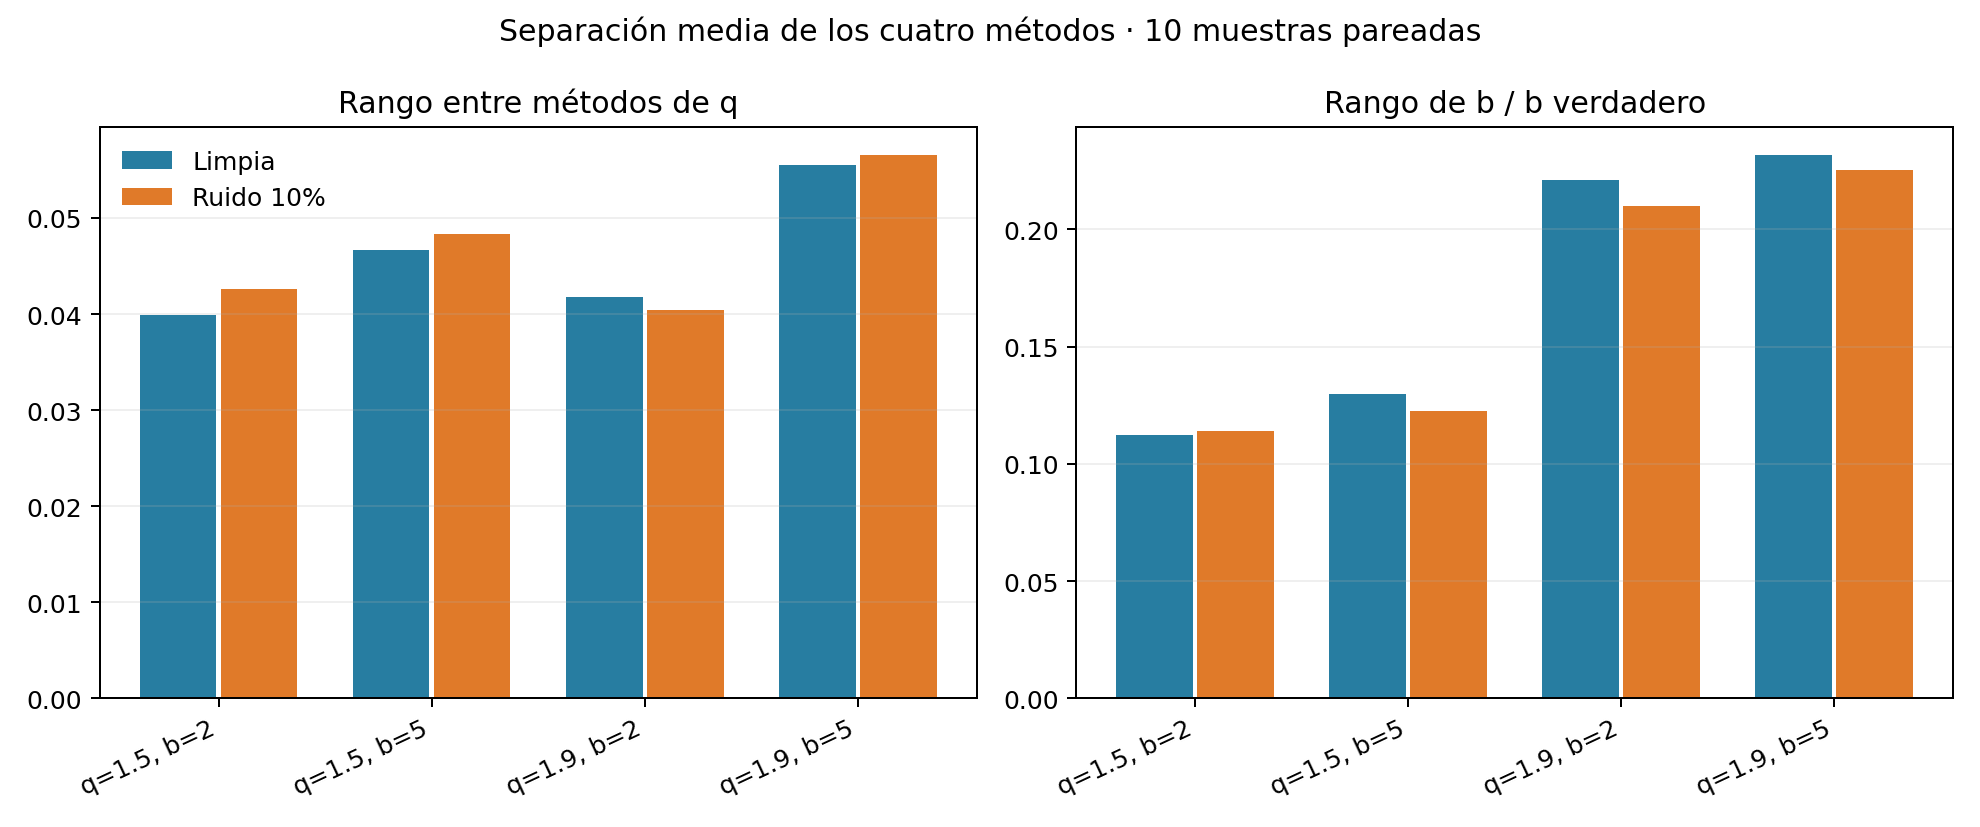

Data behind this chart, as committed beside it:
q_true, b_true, n, condition, complete_repetitions, mean_range_q, sd_range_q, mean_range_b, sd_range_b, mean_relative_range_b
1.5, 2.0, 2000, clean, 10, 0.03994, 0.02269, 0.2245, 0.08101, 0.1122
1.5, 2.0, 2000, noisy, 10, 0.04258, 0.02573, 0.228, 0.08611, 0.114
1.5, 5.0, 2000, clean, 10, 0.0467, 0.02681, 0.6486, 0.1208, 0.1297
1.5, 5.0, 2000, noisy, 10, 0.04836, 0.02116, 0.612, 0.116, 0.1224
1.9, 2.0, 2000, clean, 10, 0.04181, 0.0172, 0.4425, 0.08203, 0.2212
1.9, 2.0, 2000, noisy, 10, 0.04045, 0.02171, 0.4196, 0.05655, 0.2098
1.9, 5.0, 2000, clean, 10, 0.05551, 0.03849, 1.16, 0.2967, 0.2319
1.9, 5.0, 2000, noisy, 10, 0.0566, 0.03852, 1.126, 0.2638, 0.2252
